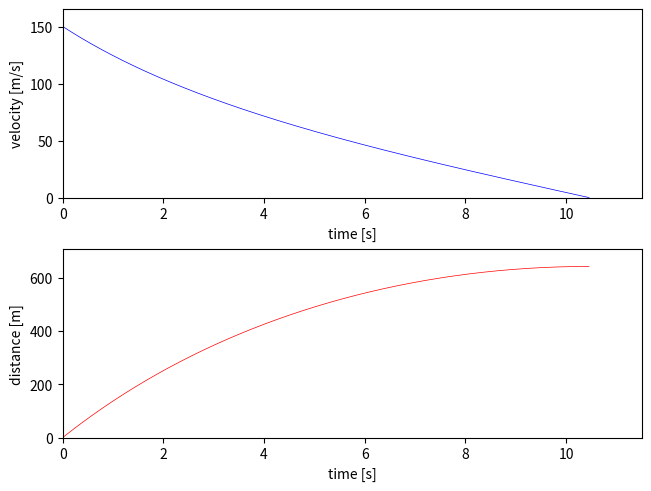

Reproduce this figure in Python.
from matplotlib import pyplot, gridspec, animation
import math
import numpy as np
import datetime


def draw(frame):
    print(datetime.datetime.now(), frame)


if __name__ == '__main__':
    G = 9.80665    # m/s²
    r = 0.05       # m
    rho = 1.293    # kg/m³
    Fe = 7870.0    # kg/m³
    C = 0.34       #
    v0 = 213.0     # m/s
    angle = 45.0   #
    v0_y = math.sin(math.pi * angle / 180.0) * v0

    S = 2.0 * math.pi * (r ** 2.0)
    m = (4.0 * math.pi * (r ** 3.0) / 3.0) * Fe
    P = rho * S * C / 2.0 / m

    sqrt_g_p = math.sqrt(G / P)
    sqrt_p_g = math.sqrt(P / G)
    sqrt_gp = math.sqrt(G * P)

    c0 = math.atan(sqrt_p_g * v0_y)
    top = c0 / sqrt_gp

    t1 = np.arange(0, top + 0.0001, 0.0001)
    t2 = np.arange(t1[-1:], 100, 0.0001)

    print(t1[-1:])

    y1_0 = [-sqrt_g_p * math.tan(sqrt_gp * x - c0) for x in t1]
    y2_0 = [math.log(math.cos(sqrt_gp * x) + sqrt_p_g * v0_y * math.sin(sqrt_gp * x)) / P for x in t1]

    fig = pyplot.figure(constrained_layout=True)
    gs = gridspec.GridSpec(2, 1, figure=fig)
    ax1 = fig.add_subplot(gs[0, 0])
    ax1.plot(t1, y1_0, color="#0000FF", linewidth=0.5)
    ax1.set_xlabel('time [s]')
    ax1.set_ylabel('velocity [m/s]')
    ax1.set_xlim(0, max(t1) * 1.1)
    ax1.set_ylim(min(y1_0) * 1.1, max(y1_0) * 1.1)

    ax2 = fig.add_subplot(gs[1, 0])
    ax2.plot(t1, y2_0, color="#FF0000", linewidth=0.5)
    ax2.set_xlabel('time [s]')
    ax2.set_ylabel('distance [m]')
    ax2.set_xlim(0, max(t1) * 1.1)
    ax2.set_ylim(0, max(y2_0) * 1.1)

    pyplot.show()

